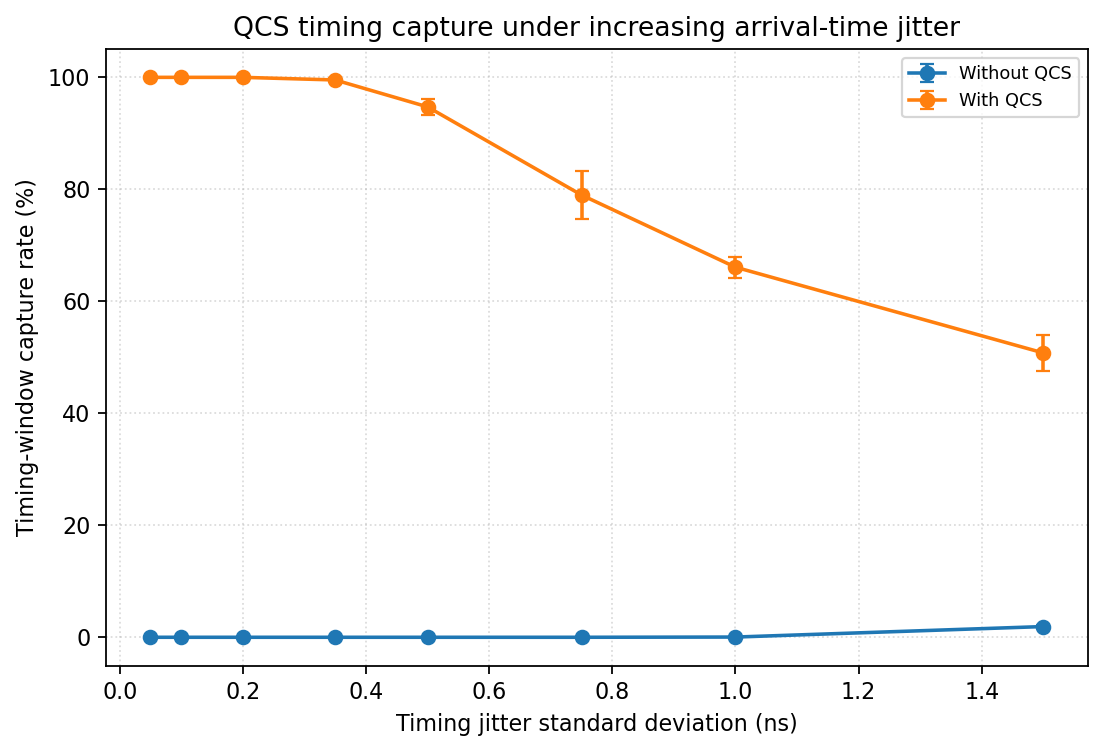

Source data for this figure (header and first rows):
experiment, parameter, value, trials, raw_qubits_mean, raw_qubits_std, timing_captured_bits_mean, timing_captured_bits_std, timing_capture_rate_mean, timing_capture_rate_std, detected_bits_mean, detected_bits_std, detection_rate_mean, detection_rate_std, sifted_bits_mean, sifted_bits_std, sifted_key_rate_mean, sifted_key_rate_std, qber_mean, qber_std, accepted_mean, accepted_std, corrected_errors_mean, corrected_errors_std
Without QCS, timing_jitter_ns, 0.05, 5, 512, 0.0, 0, 0.0, 0.0, 0.0, 0.6, 0.8944, 0.001172, 0.001747, 0.2, 0.4472, 0.0003906, 0.0008735, 0.0, 0.0, 0.2, 0.4472, 0, 0.0
Without QCS, timing_jitter_ns, 0.1, 5, 512, 0.0, 0, 0.0, 0.0, 0.0, 0.8, 1.304, 0.001563, 0.002547, 0, 0.0, 0.0, 0.0, 0.0, 0.0, 0, 0.0, 0, 0.0
Without QCS, timing_jitter_ns, 0.2, 5, 512, 0.0, 0, 0.0, 0.0, 0.0, 0, 0.0, 0.0, 0.0, 0, 0.0, 0.0, 0.0, 0.0, 0.0, 0, 0.0, 0, 0.0
Without QCS, timing_jitter_ns, 0.35, 5, 512, 0.0, 0, 0.0, 0.0, 0.0, 0.8, 0.8367, 0.001563, 0.001634, 0.4, 0.8944, 0.0007813, 0.001747, 0.1, 0.2236, 0, 0.0, 0.2, 0.4472
Without QCS, timing_jitter_ns, 0.5, 5, 512, 0.0, 0, 0.0, 0.0, 0.0, 0.2, 0.4472, 0.0003906, 0.0008735, 0.2, 0.4472, 0.0003906, 0.0008735, 0.0, 0.0, 0.2, 0.4472, 0, 0.0
Without QCS, timing_jitter_ns, 0.75, 5, 512, 0.0, 0, 0.0, 0.0, 0.0, 0.6, 0.5477, 0.001172, 0.00107, 0.6, 0.5477, 0.001172, 0.00107, 0.4, 0.5477, 0.2, 0.4472, 0.4, 0.5477
Without QCS, timing_jitter_ns, 1.0, 5, 512, 0.0, 0.2, 0.4472, 0.0003906, 0.0008735, 0, 0.0, 0.0, 0.0, 0, 0.0, 0.0, 0.0, 0.0, 0.0, 0, 0.0, 0, 0.0
Without QCS, timing_jitter_ns, 1.5, 5, 512, 0.0, 9.8, 1.789, 0.01914, 0.003494, 5.4, 2.408, 0.01055, 0.004704, 3.4, 1.14, 0.006641, 0.002227, 0.05, 0.1118, 0.8, 0.4472, 0.2, 0.4472
With QCS, timing_jitter_ns, 0.05, 5, 512, 0.0, 512, 0.0, 1.0, 0.0, 272.6, 27.52, 0.5324, 0.05375, 139.2, 19.16, 0.2719, 0.03743, 0.01057, 0.007196, 1, 0.0, 1.4, 0.8944
With QCS, timing_jitter_ns, 0.1, 5, 512, 0.0, 512, 0.0, 1.0, 0.0, 275.2, 12.97, 0.5375, 0.02533, 135.8, 5.762, 0.2652, 0.01125, 0.01043, 0.01616, 1, 0.0, 1.4, 2.191
With QCS, timing_jitter_ns, 0.2, 5, 512, 0.0, 512, 0.0, 1.0, 0.0, 280.4, 16.01, 0.5477, 0.03127, 139.4, 8.081, 0.2723, 0.01578, 0.023, 0.01347, 1, 0.0, 3.2, 1.789
With QCS, timing_jitter_ns, 0.35, 5, 512, 0.0, 509.6, 2.074, 0.9953, 0.00405, 270.4, 6.877, 0.5281, 0.01343, 133.8, 10.35, 0.2613, 0.02022, 0.01194, 0.01173, 1, 0.0, 1.6, 1.517
With QCS, timing_jitter_ns, 0.5, 5, 512, 0.0, 485, 7.483, 0.9473, 0.01462, 255.8, 12.44, 0.4996, 0.02429, 127.4, 10.97, 0.2488, 0.02142, 0.0294, 0.01162, 1, 0.0, 3.8, 1.643
With QCS, timing_jitter_ns, 0.75, 5, 512, 0.0, 404.4, 22.31, 0.7898, 0.04358, 214.2, 22.66, 0.4184, 0.04427, 109.2, 9.094, 0.2133, 0.01776, 0.01115, 0.008306, 1, 0.0, 1.2, 0.8367
With QCS, timing_jitter_ns, 1.0, 5, 512, 0.0, 338.4, 9.711, 0.6609, 0.01897, 186.8, 6.907, 0.3648, 0.01349, 90.4, 1.949, 0.1766, 0.003807, 0.02206, 0.007646, 1, 0.0, 2, 0.7071
With QCS, timing_jitter_ns, 1.5, 5, 512, 0.0, 260, 16.32, 0.5078, 0.03188, 143, 14.05, 0.2793, 0.02745, 77.2, 8.228, 0.1508, 0.01607, 0.01637, 0.0125, 1, 0.0, 1.2, 0.8367
